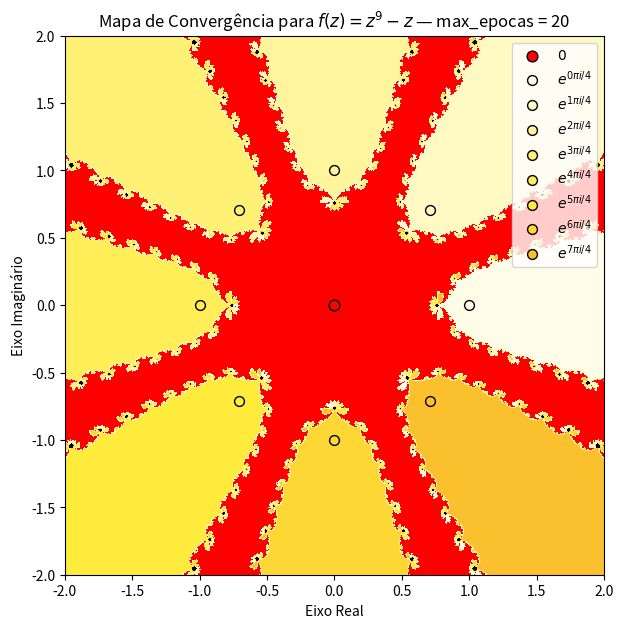

This figure's Python source:
import numpy as np
import matplotlib.pyplot as plt

from matplotlib.colors import ListedColormap, BoundaryNorm
from matplotlib.animation import FuncAnimation, PillowWriter


def f(z):
    return z**9 - z

def df(z):
    return 9*z**8 - 1

RAIZES = [0 + 0j] + [np.exp(2j*np.pi*k/8) for k in range(8)]

def gerar_frames(
    N=1000,
    range_n=2.0,
    max_epocas=50,
    thresh=0.01,
    df_tol=1e-4,
    z_max=100,
    f_max=1e6
):
    roots = np.array(
    [0 + 0j] + [np.exp(2j * np.pi * k / 8) for k in range(8)],
    dtype=complex
)

    x = np.linspace(-range_n, range_n, N)
    y = np.linspace(-range_n, range_n, N)

    X, Y = np.meshgrid(x, y)
    Z = X + 1j * Y

    # Códigos:
    # 0 -> raiz 1
    # 1 -> raiz 2
    # 2 -> raiz 3
    # 3 -> raiz 4
    # 4 -> raiz 5
    # 5 -> raiz 6
    # 6 -> raiz 7
    # 7 -> raiz 8
    # 8 -> raiz 9
    # 9 -> não convergiu ainda / inválido
    convs = np.full((N, N), 10, dtype=np.int8)

    ativo = np.ones((N, N), dtype=bool)

    frames = []

    for epoca in range(max_epocas + 1):

        with np.errstate(over='ignore', invalid='ignore', divide='ignore'):
            FZ = f(Z)

        finito = np.isfinite(Z) & np.isfinite(FZ)
        convergiu = ativo & finito & (np.abs(FZ) <= thresh)

        if np.any(convergiu):
            Z_conv = Z[convergiu]

            distancias = np.abs(Z_conv[:, None] - roots[None, :])
            indices_raizes = np.argmin(distancias, axis=1)

            convs[convergiu] = indices_raizes
            ativo[convergiu] = False

        frames.append(convs.copy())

        if epoca == max_epocas:
            break

        with np.errstate(over='ignore', invalid='ignore', divide='ignore'):
            FZ = f(Z)
            DFZ = df(Z)

            valido = (
                ativo
                & np.isfinite(Z)
                & np.isfinite(FZ)
                & np.isfinite(DFZ)
                & (np.abs(DFZ) > df_tol)
                & (np.abs(FZ) < f_max)
                & (np.abs(Z) < z_max)
            )

            Z_novo = np.empty_like(Z)
            Z_novo[:] = np.nan

            Z_novo[valido] = Z[valido] - FZ[valido] / DFZ[valido]

            valido_depois = (
                valido
                & np.isfinite(Z_novo)
                & (np.abs(Z_novo) < z_max)
            )

            Z[valido_depois] = Z_novo[valido_depois]

            ativo[ativo & ~valido_depois] = False

    return frames


def main():
    N = 1000
    range_n = 2.0
    max_epocas = 20

    frames = gerar_frames(
        N=N,
        range_n=range_n,
        max_epocas=max_epocas,
        thresh=0.01
    )

    cores = [
        'red',         # 1: raiz 0
        '#fffde7',   # 2
        '#fff9c4',   # 3
        '#fff59d',   # 4
        '#fff176',   # 5
        '#ffee58',   # 6
        '#ffeb3b',   # 7
        '#fdd835',   # 8
        '#fbc02d',   # 9
        'black'        # não convergiu
    ]

    cmap = ListedColormap(cores)
    bounds = np.arange(-0.5, 10.5, 1)
    norm = BoundaryNorm(bounds, cmap.N)

    fig, ax = plt.subplots(figsize=(7, 7))

    imagem = ax.imshow(
        frames[0],
        origin='lower',
        extent=[-range_n, range_n, -range_n, range_n],
        cmap=cmap,
        norm=norm
    )

    # Marca a raiz 0
    plt.scatter(0, 0, color='red', s=60, edgecolors='black', label='$0$')

    # Marca as 8 raízes não nulas
    for k in range(8):
        raiz = RAIZES[k + 1]
        plt.scatter(
            raiz.real,
            raiz.imag,
            color=cores[k + 1],
            s=50,
            edgecolors='black',
            label=fr'$e^{{{k}\pi i/4}}$'
        )

    ax.set_xlabel('Eixo Real')
    ax.set_ylabel('Eixo Imaginário')
    ax.legend(loc='upper right')

    titulo = ax.set_title('')

    def atualizar(frame):
        imagem.set_data(frames[frame])
        titulo.set_text(
            rf'Mapa de Convergência para $f(z) = z^{9}-z$ — max_epocas = {frame}'
        )
        return imagem, titulo

    animacao = FuncAnimation(
        fig,
        atualizar,
        frames=len(frames),
        interval=250,
        blit=False
    )

    animacao.save(
        'animacao_newton.gif',
        writer=PillowWriter(fps=4),
        dpi=120
    )

    plt.close(fig)

    print('Animação salva como animacao_newton.gif')


if __name__ == '__main__':
    main()
